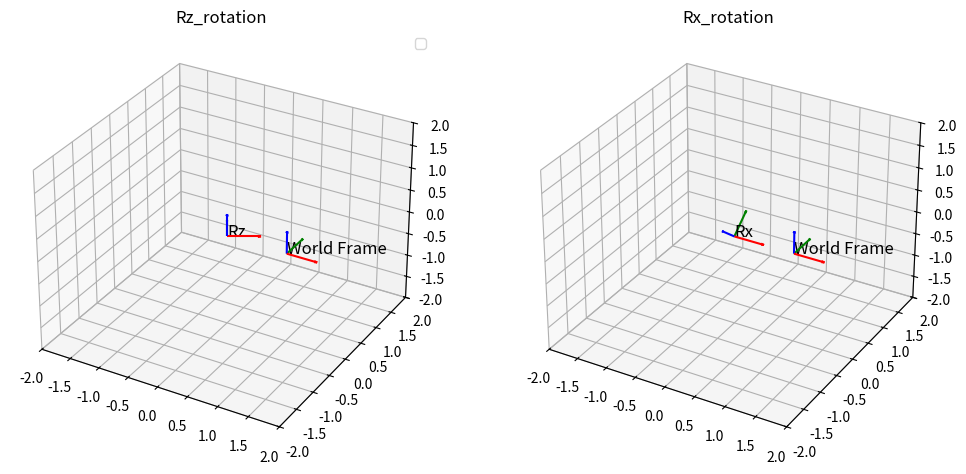

Generate this figure with matplotlib:
import numpy as np
import matplotlib.pyplot as plt

from mpl_toolkits.mplot3d import Axes3D

def plot_frame(ax, R, o, label, length=0.5):
    x_axis = o + R.dot(np.array([length, 0, 0]))
    y_axis = o + R.dot(np.array([0, length, 0]))
    z_axis = o + R.dot(np.array([0, 0, length]))
    
    ax.quiver(o[0], o[1], o[2], x_axis[0]-o[0], x_axis[1]-o[1], x_axis[2]-o[2], 
              color='r', arrow_length_ratio=0.1)
    ax.quiver(o[0], o[1], o[2], y_axis[0]-o[0], y_axis[1]-o[1], y_axis[2]-o[2], 
              color='g', arrow_length_ratio=0.1)
    ax.quiver(o[0], o[1], o[2], z_axis[0]-o[0], z_axis[1]-o[1], z_axis[2]-o[2], 
              color='b', arrow_length_ratio=0.1)
    
    ax.text(o[0], o[1], o[2], label, fontsize=12, color='k')
    
def Rz(alpha):
    c = np.cos(alpha)
    s = np.sin(alpha)
    return np.array(([c, -s, 0],
                     [s, c, 0],
                     [0, 0, 1]))
    
def Ry(beta):
    c = np.cos(beta)
    s = np.sin(beta)
    return np.array(([c, 0, s],
                     [0, 1, 0],
                     [-s, 0, c]))
    
def Rx(gamma):
    c = np.cos(gamma)
    s = np.sin(gamma)
    return np.array(([1, 0, 0],
                     [0, c, -s],
                     [0, s, c]))
    
if __name__=="__main__":
    alpha = np.deg2rad(30)
    gamma = np.deg2rad(45)
    
    R_z = Rz(alpha)
    R_x = Rx(gamma)
    
    R_z_then_R_x = Rz(alpha)@(Rx(gamma))
    R_x_then_R_z  = Rx(gamma)@(Rz(alpha))
    
    fig = plt.figure(figsize=(12,6))
    
    #subplot1
    ax1 = fig.add_subplot(121, projection='3d')
    plot_frame(ax1, np.eye(3), np.array([1,0,0]), "World Frame")
    plot_frame(ax1, R_z, np.array([0,0,0]), "Rz")

    ax1.set_title("Rz_rotation")
    ax1.set_xlim(-2,2)
    ax1.set_ylim(-2,2)
    ax1.set_zlim(-2,2)
    ax1.legend()
    
    #subplot2
    ax2 = fig.add_subplot(122, projection='3d')
    plot_frame(ax2, np.eye(3), np.array([1,0,0]), "World Frame")
    plot_frame(ax2, R_x, np.array([0,0,0]), "Rx")
    
    ax2.set_title("Rx_rotation")
    ax2.set_xlim(-2,2)
    ax2.set_ylim(-2,2)
    ax2.set_zlim(-2,2)
    # ax2.legend()
    
    plt.show()
    
    
    
    
    
